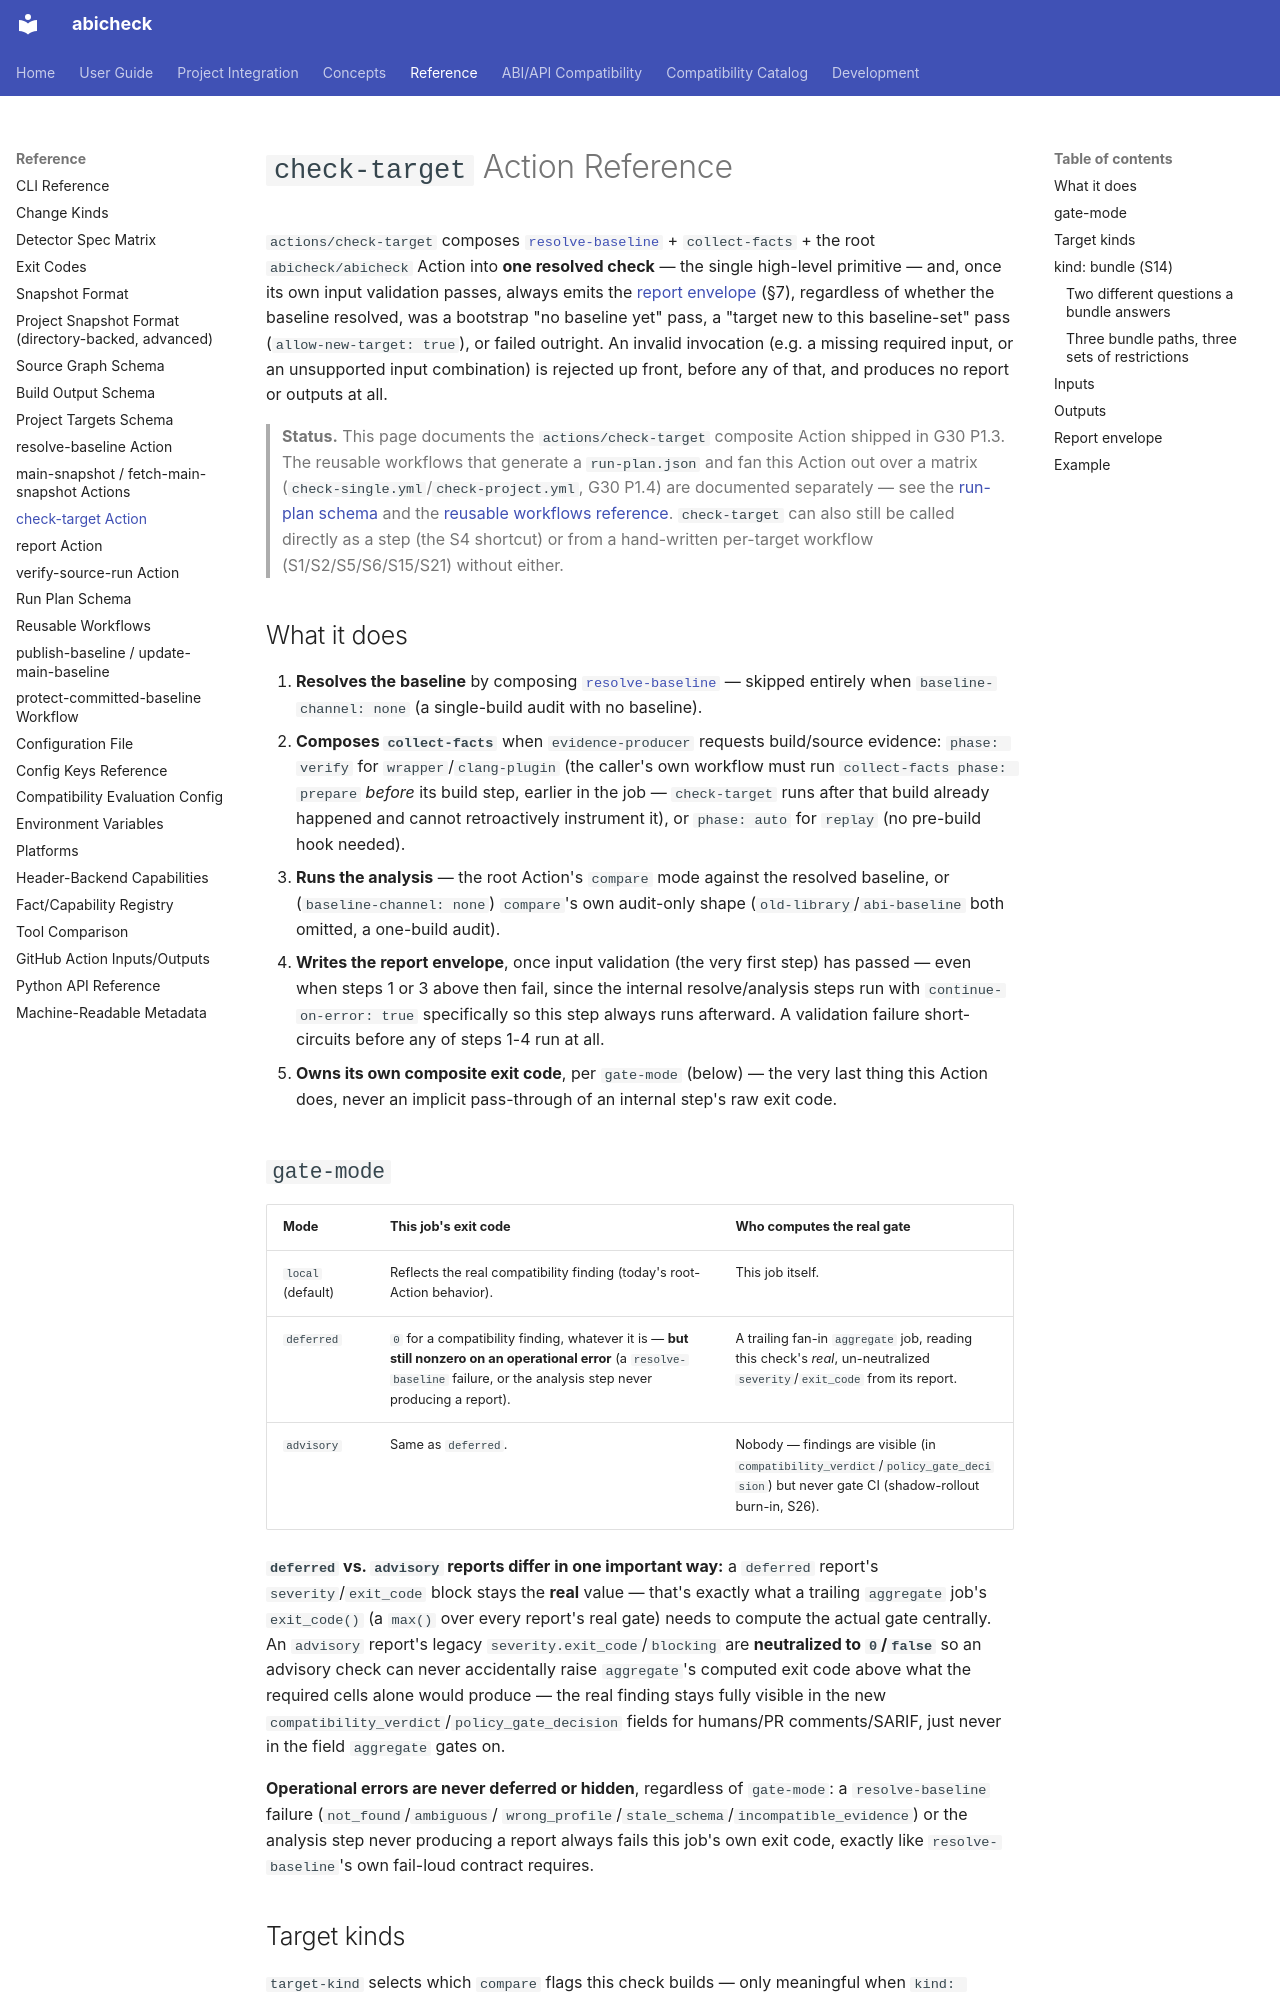

repository: abicheck/abicheck · page: reference/check-target/index.html · generator: mkdocs

# `check-target` Action Reference

`actions/check-target` composes [`resolve-baseline`](resolve-baseline.md) +
`collect-facts` + the root `abicheck/abicheck` Action into **one resolved
check** — the single high-level primitive — and, once its own input validation
passes, always emits the [report envelope](#report-envelope)
(§7), regardless of whether the baseline resolved, was a bootstrap "no
baseline yet" pass, a "target new to this baseline-set" pass
(`allow-new-target: true`), or failed outright. An invalid invocation (e.g. a
missing required input, or an unsupported input combination) is rejected
up front, before any of that, and produces no report or outputs at all.

> **Status.** This page documents the `actions/check-target` composite
> Action shipped in G30 P1.3. The reusable workflows that generate a
> `run-plan.json` and fan this Action out over a matrix
> (`check-single.yml`/`check-project.yml`, G30 P1.4) are documented
> separately — see the
> [run-plan schema](run-plan-schema.md) and the
> [reusable workflows reference](reusable-workflows.md). `check-target` can
> also still be called directly as a step (the S4 shortcut) or from a
> hand-written per-target workflow (S1/S2/S5/S6/S15/S21) without either.

## What it does

1. **Resolves the baseline** by composing [`resolve-baseline`](resolve-baseline.md)
   — skipped entirely when `baseline-channel: none` (a single-build audit
   with no baseline).
2. **Composes `collect-facts`** when `evidence-producer` requests build/source
   evidence: `phase: verify` for `wrapper`/`clang-plugin` (the caller's own
   workflow must run `collect-facts phase: prepare` *before* its build step,
   earlier in the job — `check-target` runs after that build already
   happened and cannot retroactively instrument it), or `phase: auto` for
   `replay` (no pre-build hook needed).
3. **Runs the analysis** — the root Action's `compare` mode against the
   resolved baseline, or (`baseline-channel: none`) `compare`'s own
   audit-only shape (`old-library`/`abi-baseline` both omitted, a one-build
   audit).
4. **Writes the report envelope**, once input validation (the very first
   step) has passed — even when steps 1 or 3 above then fail, since the
   internal resolve/analysis steps run with `continue-on-error: true`
   specifically so this step always runs afterward. A
   validation failure short-circuits before any of steps 1-4 run at all.
5. **Owns its own composite exit code**, per `gate-mode` (below) — the very
   last thing this Action does, never an implicit pass-through of an
   internal step's raw exit code.
